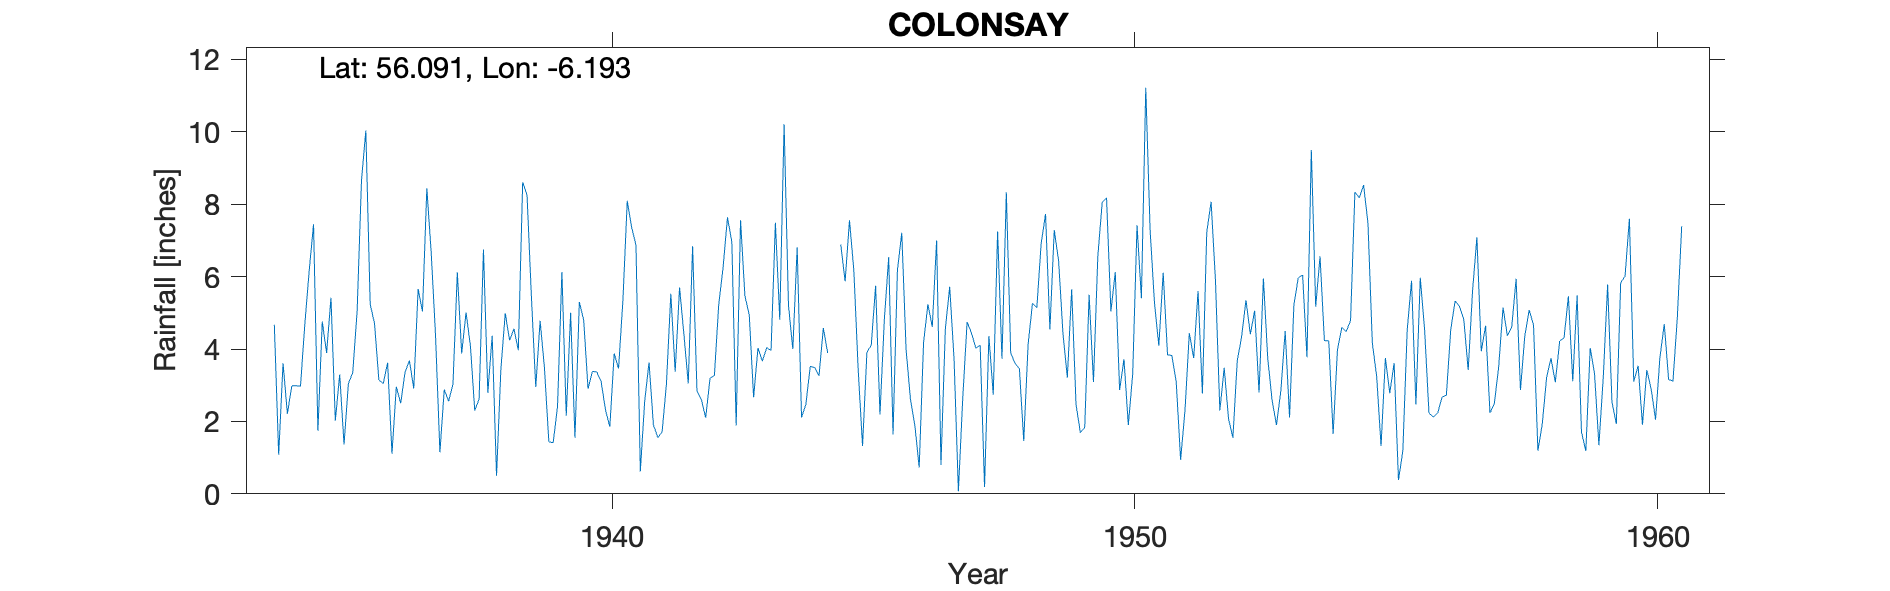

The data file committed next to this chart (first rows):
COLONSAY, , , , , , , , , , , , , , , , , , , , , , , 
Grid ref, NR393966, Long, -6.193, Lat, 56.09, Elevation, 87, ft, , , , , , , , , , , , , , , 
Station no, 5444/7, , , , , , , , , , , , , , , , , , , , , , 
, 1931, 1932, 1933, 1934, 1935, 1936, 1937, 1938, 1939, 1940, 1941, 1942, 1943, 1944, 1945, 1946, 1947, 1948, 1949, 1950, 1951, 1952, 1953
January, , , , 4.67, 3.89, 3.14, 6.67, 6.75, 2.95, 2.9, 0.62, 6.84, 5.47, 6.81, 7.56, 7.21, 3.73, 8.33, 6.44, 5.04, 6.11, 5.89, 3.74
February, , , , 1.08, 5.42, 3.05, 4.37, 2.79, 4.78, 3.38, 2.56, 2.84, 4.94, 2.11, 6.18, 3.98, 0.07, 3.9, 4.43, 6.13, 3.84, 2.3, 2.58
March, , , , 3.61, 2.02, 3.62, 1.15, 4.37, 3.47, 3.37, 3.63, 2.61, 2.67, 2.48, 3.43, 2.6, 2.65, 3.6, 3.21, 2.87, 3.82, 3.48, 1.9
April, , , , 2.21, 3.3, 1.11, 2.88, 0.5, 1.44, 3.1, 1.91, 2.1, 4.03, 3.52, 1.32, 1.9, 4.75, 3.46, 5.65, 3.72, 3.08, 2.07, 2.84
May, , , , 2.98, 1.36, 2.96, 2.56, 3.45, 1.41, 2.32, 1.55, 3.19, 3.66, 3.49, 3.91, 0.73, 4.44, 1.46, 2.46, 1.9, 0.94, 1.55, 4.5
June, , , , 2.99, 3.05, 2.5, 3.03, 4.99, 2.42, 1.85, 1.71, 3.27, 4.04, 3.26, 4.11, 4.17, 4.03, 4.13, 1.69, 3.31, 2.3, 3.68, 2.11
July, , , , 2.97, 3.35, 3.36, 6.12, 4.24, 6.13, 3.88, 3.05, 5.24, 3.96, 4.58, 5.75, 5.24, 4.1, 5.26, 1.84, 7.42, 4.44, 4.34, 5.22
August, , , , 4.69, 5.04, 3.68, 3.88, 4.56, 2.16, 3.46, 5.53, 6.26, 7.49, 3.89, 2.19, 4.61, 0.19, 5.14, 5.5, 5.4, 3.75, 5.35, 5.97
September, , , , 6.16, 8.65, 2.91, 5.01, 3.97, 5, 5.34, 3.37, 7.64, 4.81, , 4.81, 7, 4.36, 6.92, 3.09, 11.22, 5.6, 4.41, 6.04
October, , , , 7.45, 10.04, 5.66, 4.09, 8.61, 1.55, 8.1, 5.7, 6.96, 10.21, , 6.54, 0.8, 2.74, 7.73, 6.56, 7.28, 2.77, 5.06, 3.77
November, , , , 1.74, 5.24, 5.04, 2.3, 8.25, 5.3, 7.37, 4.41, 1.89, 5.21, 6.89, 1.64, 4.55, 7.25, 4.54, 8.05, 5.28, 7.23, 2.8, 9.5
December, , , , 4.76, 4.7, 8.44, 2.62, 5.45, 4.8, 6.87, 3.05, 7.56, 4, 5.87, 6.17, 5.72, 3.73, 7.29, 8.18, 4.09, 8.07, 5.95, 5.17
Total, , , , 45.31, 56.06, 45.47, 44.68, 57.93, 41.41, 51.94, 37.09, 56.4, 60.49, , 53.61, 48.51, 42.04, 61.76, 57.1, 63.66, 51.95, 46.88, 53.34
1944 Sep Oct Estd Deleted, , , , , , , , , , , , , , , , , , , , , , , 
1952 Feb Estd, , , , , , , , , , , , , , , , , , , , , , , 
Station no, 5444/7, , , , , , , , , , , , , , , , , , , , , , 
Midas, 899, , , , , , , , , , , , , , , , , , , , , , 
Hyd Stn, 680093, , , , , , , , , , , , , , , , , , , , , , 
